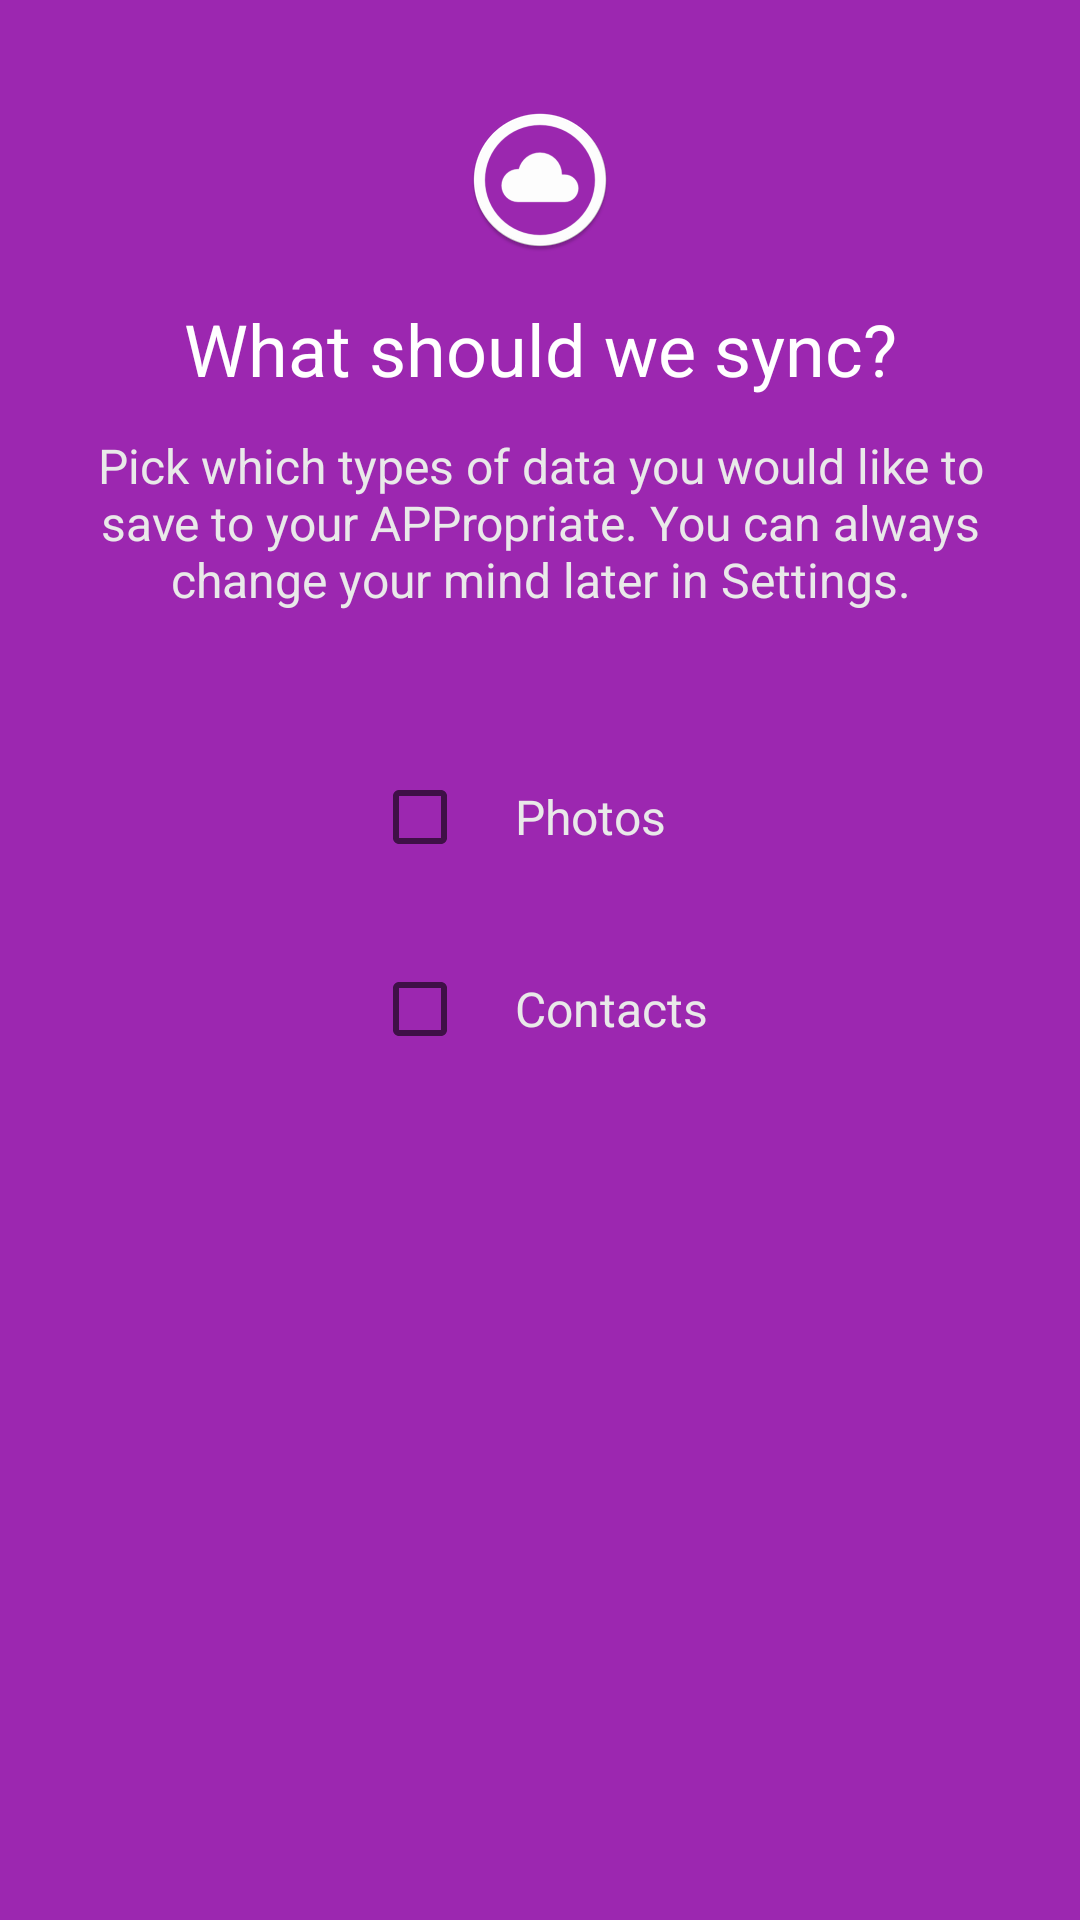

Layout XML and referenced resources for this Android screen:
<!-- AndroidManifest.xml: application theme Theme.Pod -->
<!-- res/layout/fragment_welcome_4.xml -->
<?xml version="1.0" encoding="utf-8"?>
<RelativeLayout xmlns:android="http://schemas.android.com/apk/res/android"
	android:id="@+id/welcome_fragment"
	android:layout_width="match_parent"
	android:layout_height="match_parent"
	android:background="@color/welcome_page_4_background"
	android:paddingBottom="@dimen/welcome_bottom_padding"
	android:paddingTop="@dimen/welcome_top_padding">

	<FrameLayout
		android:id="@+id/welcome_screen_top_icon"
		android:layout_width="match_parent"
		android:layout_height="48dp"
		android:layout_alignParentTop="true"
		android:layout_marginBottom="@dimen/activity_vertical_margin"
		android:clipChildren="false">

		<ImageView
			android:layout_width="wrap_content"
			android:layout_height="wrap_content"
			android:layout_gravity="center"
			android:layout_marginLeft="@dimen/welcome_image_horizontal_padding"
			android:layout_marginRight="@dimen/welcome_image_horizontal_padding"
			android:contentDescription="@null"
			android:scaleType="centerInside"
			android:src="@mipmap/ic_launcher" />

	</FrameLayout>

	<TextView
		android:id="@+id/welcome_screen_heading"
		android:layout_width="match_parent"
		android:layout_height="wrap_content"
		android:layout_below="@id/welcome_screen_top_icon"
		android:layout_marginBottom="@dimen/welcome_heading_bottom_margin"
		android:gravity="bottom|center_horizontal"
		android:paddingLeft="@dimen/welcome_text_horizontal_padding"
		android:paddingRight="@dimen/welcome_text_horizontal_padding"
		android:text="@string/title_select_sync_items"
		android:textColor="@color/text_color_primary_light"
		android:textSize="@dimen/welcome_heading_size" />

	<ScrollView
		android:id="@+id/welcome_screen_sync_selection"
		android:layout_width="match_parent"
		android:layout_height="0dp"
		android:layout_alignParentBottom="true"
		android:layout_below="@id/welcome_screen_heading"
		android:requiresFadingEdge="vertical">

		<LinearLayout
			android:layout_width="match_parent"
			android:layout_height="wrap_content"
			android:orientation="vertical"
			android:paddingLeft="@dimen/welcome_text_horizontal_padding"
			android:paddingRight="@dimen/welcome_text_horizontal_padding">

			<TextView
				android:id="@+id/welcome_screen_description"
				android:layout_width="match_parent"
				android:layout_height="0dp"
				android:layout_weight="2"
				android:gravity="top|center_horizontal"
				android:minHeight="@dimen/welcome_description_min_height"
				android:text="@string/message_select_sync_items"
				android:textColor="@color/text_color_secondary_light"
				android:textSize="@dimen/welcome_description_size" />

			<LinearLayout
				android:layout_width="wrap_content"
				android:layout_height="wrap_content"
				android:layout_gravity="center_horizontal"
				android:orientation="vertical">

				<CheckBox
					android:id="@+id/welcome_sync_photos"
					android:layout_width="wrap_content"
					android:layout_height="wrap_content"
					android:layout_marginBottom="@dimen/activity_vertical_margin"
					android:layout_marginTop="@dimen/activity_vertical_margin"
					android:checked="false"
					android:drawableLeft="@android:color/transparent"
					android:drawablePadding="@dimen/activity_horizontal_margin"
					android:drawableStart="@android:color/transparent"
					android:text="@string/title_sync_images"
					android:textAppearance="?android:attr/textAppearanceMedium"
					android:textColor="@color/text_color_secondary_light"
					android:textSize="@dimen/welcome_description_size" />

				<CheckBox
					android:id="@+id/welcome_sync_contacts"
					android:layout_width="wrap_content"
					android:layout_height="wrap_content"
					android:layout_marginBottom="@dimen/activity_vertical_margin"
					android:layout_marginTop="@dimen/activity_vertical_margin"
					android:checked="false"
					android:drawableLeft="@android:color/transparent"
					android:drawablePadding="@dimen/activity_horizontal_margin"
					android:drawableStart="@android:color/transparent"
					android:text="@string/title_sync_contacts"
					android:textAppearance="?android:attr/textAppearanceMedium"
					android:textColor="@color/text_color_secondary_light"
					android:textSize="@dimen/welcome_description_size" />
			</LinearLayout>
		</LinearLayout>
	</ScrollView>

</RelativeLayout>
<!-- resources referenced by this layout -->
<resources>
  <color name="text_color_primary_light">#ffffff</color>
  <color name="text_color_secondary_light">#e9e9e9</color>
  <color name="welcome_page_4_background">@color/colorPrimary</color>
  <dimen name="activity_horizontal_margin">16dp</dimen>
  <dimen name="activity_vertical_margin">16dp</dimen>
  <dimen name="welcome_bottom_padding">@dimen/welcome_bar_height</dimen>
  <dimen name="welcome_description_min_height">96dp</dimen>
  <dimen name="welcome_description_size">16sp</dimen>
  <dimen name="welcome_heading_bottom_margin">12dp</dimen>
  <dimen name="welcome_heading_size">24sp</dimen>
  <dimen name="welcome_image_horizontal_padding">16dp</dimen>
  <dimen name="welcome_text_horizontal_padding">24dp</dimen>
  <dimen name="welcome_top_padding">36dp</dimen>
  <!-- mipmap ic_launcher: png bitmap (mipmap-hdpi, 3512 bytes) -->
  <string name="message_select_sync_items">Pick which types of data you would like to save to your APPropriate. You can always change your mind later in Settings.</string>
  <string name="title_select_sync_items">What should we sync?</string>
  <string name="title_sync_contacts">Contacts</string>
  <string name="title_sync_images">Photos</string>
  <style name="Theme.Pod" parent="Theme.AppCompat.Light.DarkActionBar">
  		<item name="colorPrimary">@color/colorPrimary</item>
  		<item name="colorPrimaryDark">@color/colorPrimaryDark</item>
  		<item name="colorAccent">@color/colorAccent</item>
  	</style>
  <color name="colorPrimary">#9c27b0</color>
  <dimen name="welcome_bar_height">@dimen/abc_action_bar_default_height_material</dimen>
  <color name="colorPrimaryDark">#7b1fa2</color>
  <color name="colorAccent">#ffab00</color>
</resources>
